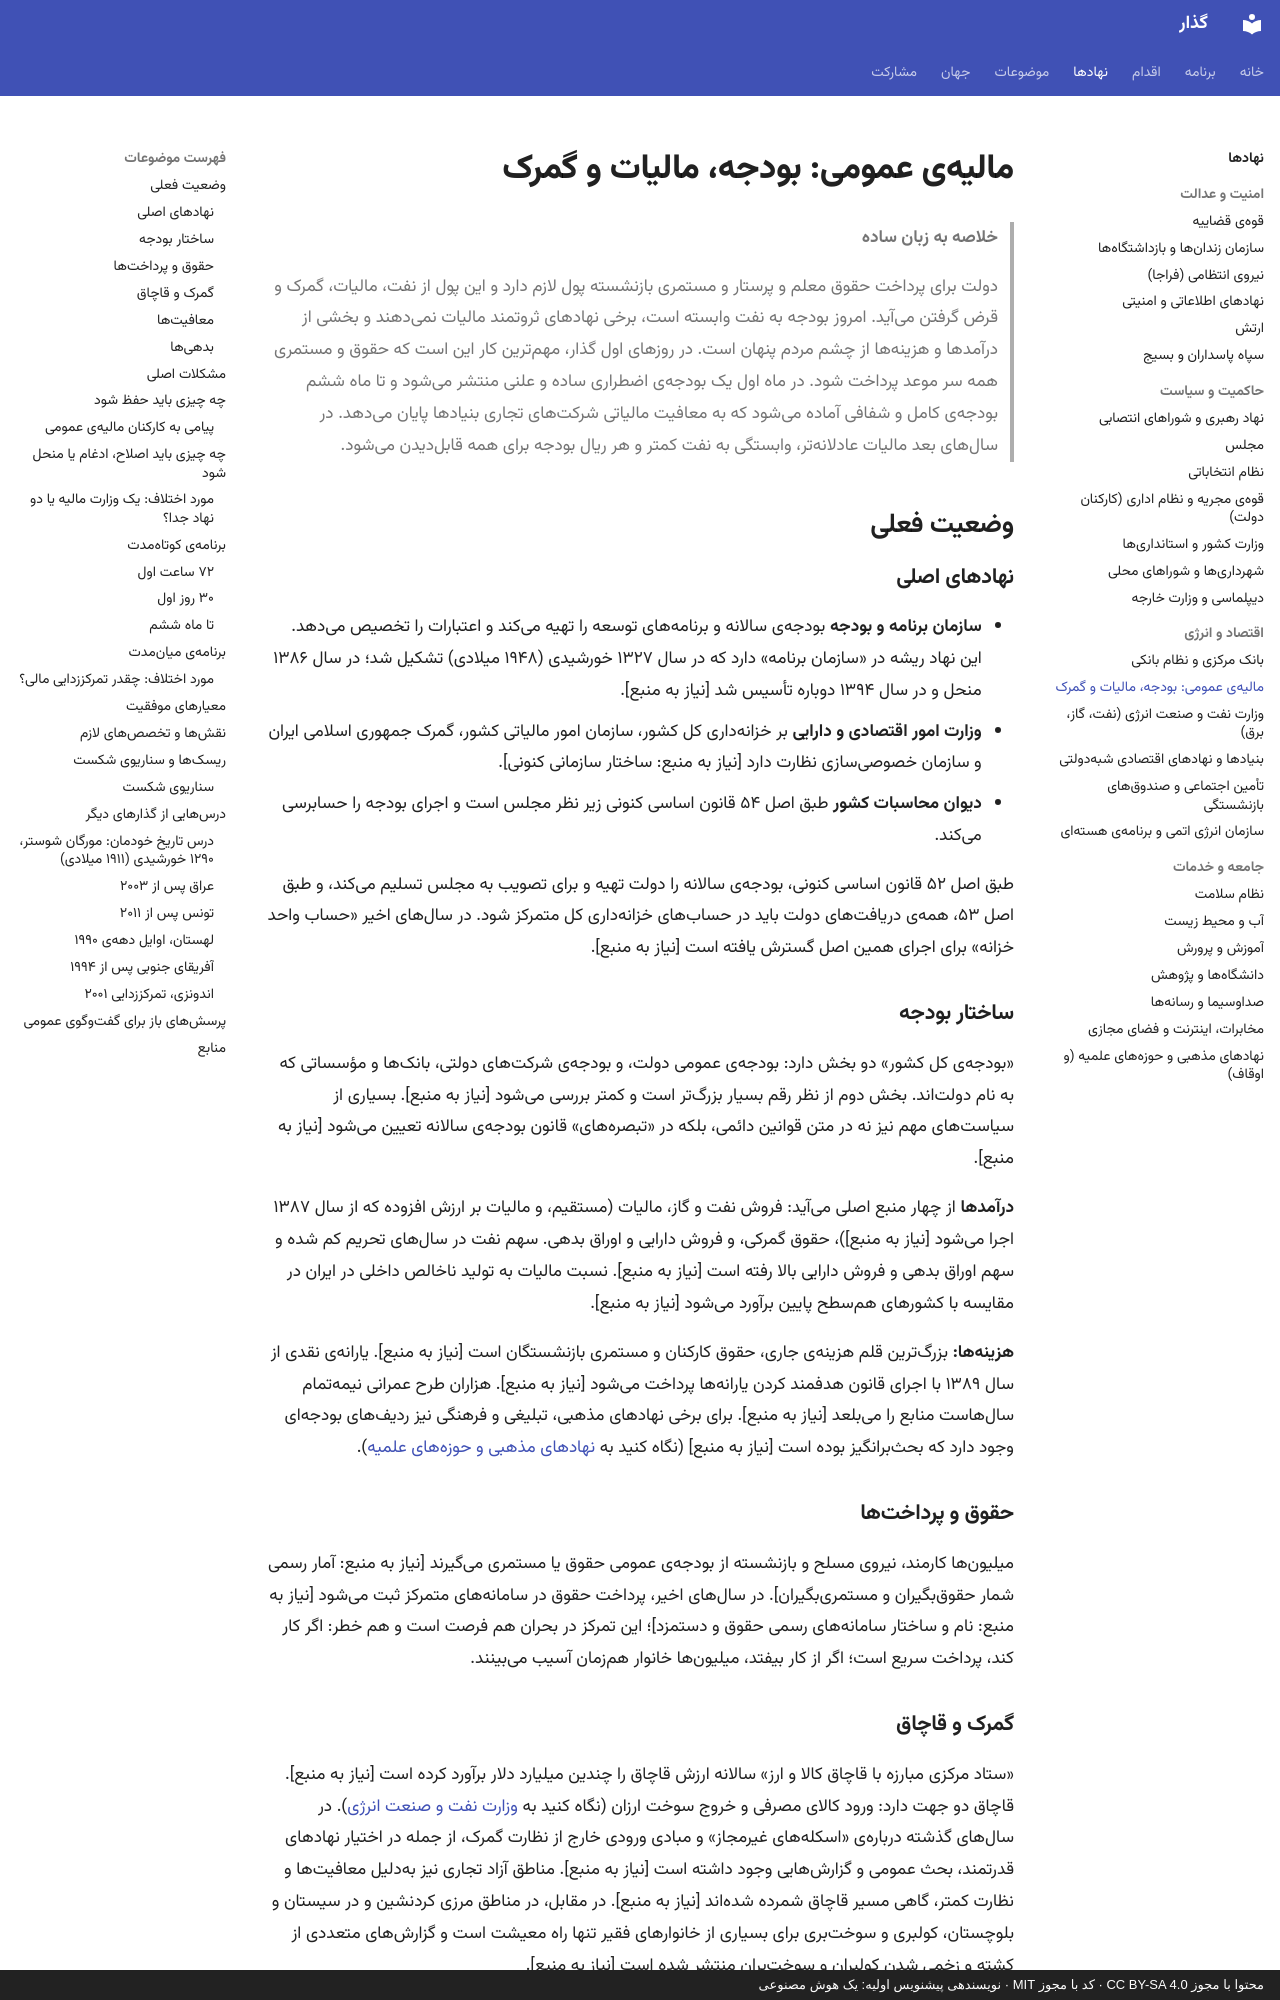

repository: 25mordad/iran-gozar · page: institutions/public-finance/index.html · generator: mkdocs · copyright: محتوا با مجوز CC BY-SA 4.0 · کد با مجوز MIT · نویسندهی پیشنویس اولیه: یک هوش مصنوعی

---
title: "مالیهی عمومی: بودجه، مالیات و گمرک"
description: وضعیت بودجه، نظام مالیاتی و گمرک ایران، و برنامهی تداوم پرداخت حقوق، بودجهی شفاف گذار و اصلاح مالیهی عمومی
status: draft
---

# مالیهی عمومی: بودجه، مالیات و گمرک

> **خلاصه به زبان ساده**
>
> دولت برای پرداخت حقوق معلم و پرستار و مستمری بازنشسته پول لازم دارد و این پول از نفت، مالیات، گمرک و قرض گرفتن میآید.
> امروز بودجه به نفت وابسته است، برخی نهادهای ثروتمند مالیات نمیدهند و بخشی از درآمدها و هزینهها از چشم مردم پنهان است.
> در روزهای اول گذار، مهمترین کار این است که حقوق و مستمری همه سر موعد پرداخت شود.
> در ماه اول یک بودجهی اضطراری ساده و علنی منتشر میشود و تا ماه ششم بودجهی کامل و شفافی آماده میشود که به معافیت مالیاتی شرکتهای تجاری بنیادها پایان میدهد.
> در سالهای بعد مالیات عادلانهتر، وابستگی به نفت کمتر و هر ریال بودجه برای همه قابلدیدن میشود.

## وضعیت فعلی

### نهادهای اصلی

- **سازمان برنامه و بودجه** بودجهی سالانه و برنامههای توسعه را تهیه میکند و اعتبارات را تخصیص میدهد. این نهاد ریشه در «سازمان برنامه» دارد که در سال ۱۳۲۷ خورشیدی (۱۹۴۸ میلادی) تشکیل شد؛ در سال ۱۳۸۶ منحل و در سال ۱۳۹۴ دوباره تأسیس شد [نیاز به منبع].
- **وزارت امور اقتصادی و دارایی** بر خزانهداری کل کشور، سازمان امور مالیاتی کشور، گمرک جمهوری اسلامی ایران و سازمان خصوصیسازی نظارت دارد [نیاز به منبع: ساختار سازمانی کنونی].
- **دیوان محاسبات کشور** طبق اصل ۵۴ قانون اساسی کنونی زیر نظر مجلس است و اجرای بودجه را حسابرسی میکند.

طبق اصل ۵۲ قانون اساسی کنونی، بودجهی سالانه را دولت تهیه و برای تصویب به مجلس تسلیم میکند، و طبق اصل ۵۳، همهی دریافتهای دولت باید در حسابهای خزانهداری کل متمرکز شود. در سالهای اخیر «حساب واحد خزانه» برای اجرای همین اصل گسترش یافته است [نیاز به منبع].

### ساختار بودجه

«بودجهی کل کشور» دو بخش دارد: بودجهی عمومی دولت، و بودجهی شرکتهای دولتی، بانکها و مؤسساتی که به نام دولتاند. بخش دوم از نظر رقم بسیار بزرگتر است و کمتر بررسی میشود [نیاز به منبع]. بسیاری از سیاستهای مهم نیز نه در متن قوانین دائمی، بلکه در «تبصرههای» قانون بودجهی سالانه تعیین میشود [نیاز به منبع].

**درآمدها** از چهار منبع اصلی میآید: فروش نفت و گاز، مالیات (مستقیم، و مالیات بر ارزش افزوده که از سال ۱۳۸۷ اجرا میشود [نیاز به منبع])، حقوق گمرکی، و فروش دارایی و اوراق بدهی. سهم نفت در سالهای تحریم کم شده و سهم اوراق بدهی و فروش دارایی بالا رفته است [نیاز به منبع]. نسبت مالیات به تولید ناخالص داخلی در ایران در مقایسه با کشورهای همسطح پایین برآورد میشود [نیاز به منبع].

**هزینهها:** بزرگترین قلم هزینهی جاری، حقوق کارکنان و مستمری بازنشستگان است [نیاز به منبع]. یارانهی نقدی از سال ۱۳۸۹ با اجرای قانون هدفمند کردن یارانهها پرداخت میشود [نیاز به منبع]. هزاران طرح عمرانی نیمهتمام سالهاست منابع را میبلعد [نیاز به منبع]. برای برخی نهادهای مذهبی، تبلیغی و فرهنگی نیز ردیفهای بودجهای وجود دارد که بحثبرانگیز بوده است [نیاز به منبع] (نگاه کنید به [نهادهای مذهبی و حوزههای علمیه](religious-institutions.md)).

### حقوق و پرداختها

میلیونها کارمند، نیروی مسلح و بازنشسته از بودجهی عمومی حقوق یا مستمری میگیرند [نیاز به منبع: آمار رسمی شمار حقوقبگیران و مستمریبگیران]. در سالهای اخیر، پرداخت حقوق در سامانههای متمرکز ثبت میشود [نیاز به منبع: نام و ساختار سامانههای رسمی حقوق و دستمزد]؛ این تمرکز در بحران هم فرصت است و هم خطر: اگر کار کند، پرداخت سریع است؛ اگر از کار بیفتد، میلیونها خانوار همزمان آسیب میبینند.
